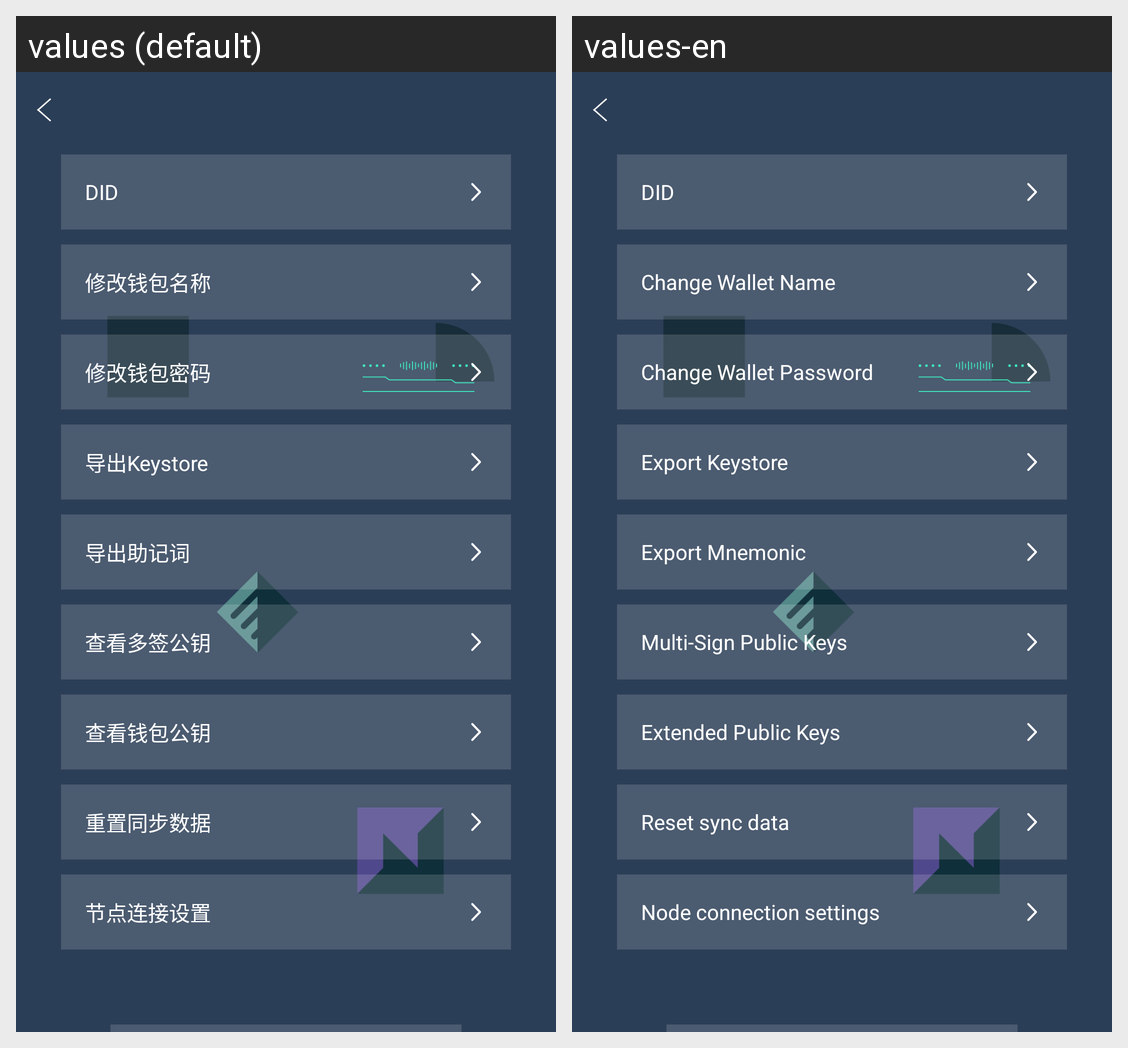

The same Android screen rendered under two of its app's locales, left to right. List the strings drawn on it with the default value and each locale's translation.
Android screen res/layout/fragment_wallet_manage.xml rendered under 2 locales, left to right: values (default), values-en. Device: Nexus 5 (rendered at 1080×1920; each locale shown at half size, 540×960, under a caption strip naming it); theme AppTheme.NoActionBar.
Strings drawn on this screen, with the default value and each locale's value (text and hints the layout hard-codes, and strings that could not be matched under every locale, appear in the picture but are not listed):

modifywallletname
  values: 修改钱包名称
  values-en: Change Wallet Name

modifywallletpwd
  values: 修改钱包密码
  values-en: Change Wallet Password

outportKeystore
  values: 导出Keystore
  values-en: Export Keystore

outportMnemonic
  values: 导出助记词
  values-en: Export Mnemonic

showmulpublickey
  values: 查看多签公钥
  values-en: Multi-Sign Public Keys

showwallletpk
  values: 查看钱包公钥
  values-en: Extended Public Keys

resetsync
  values: 重置同步数据
  values-en: Reset sync data

nodeconnectsetting
  values: 节点连接设置
  values-en: Node connection settings
